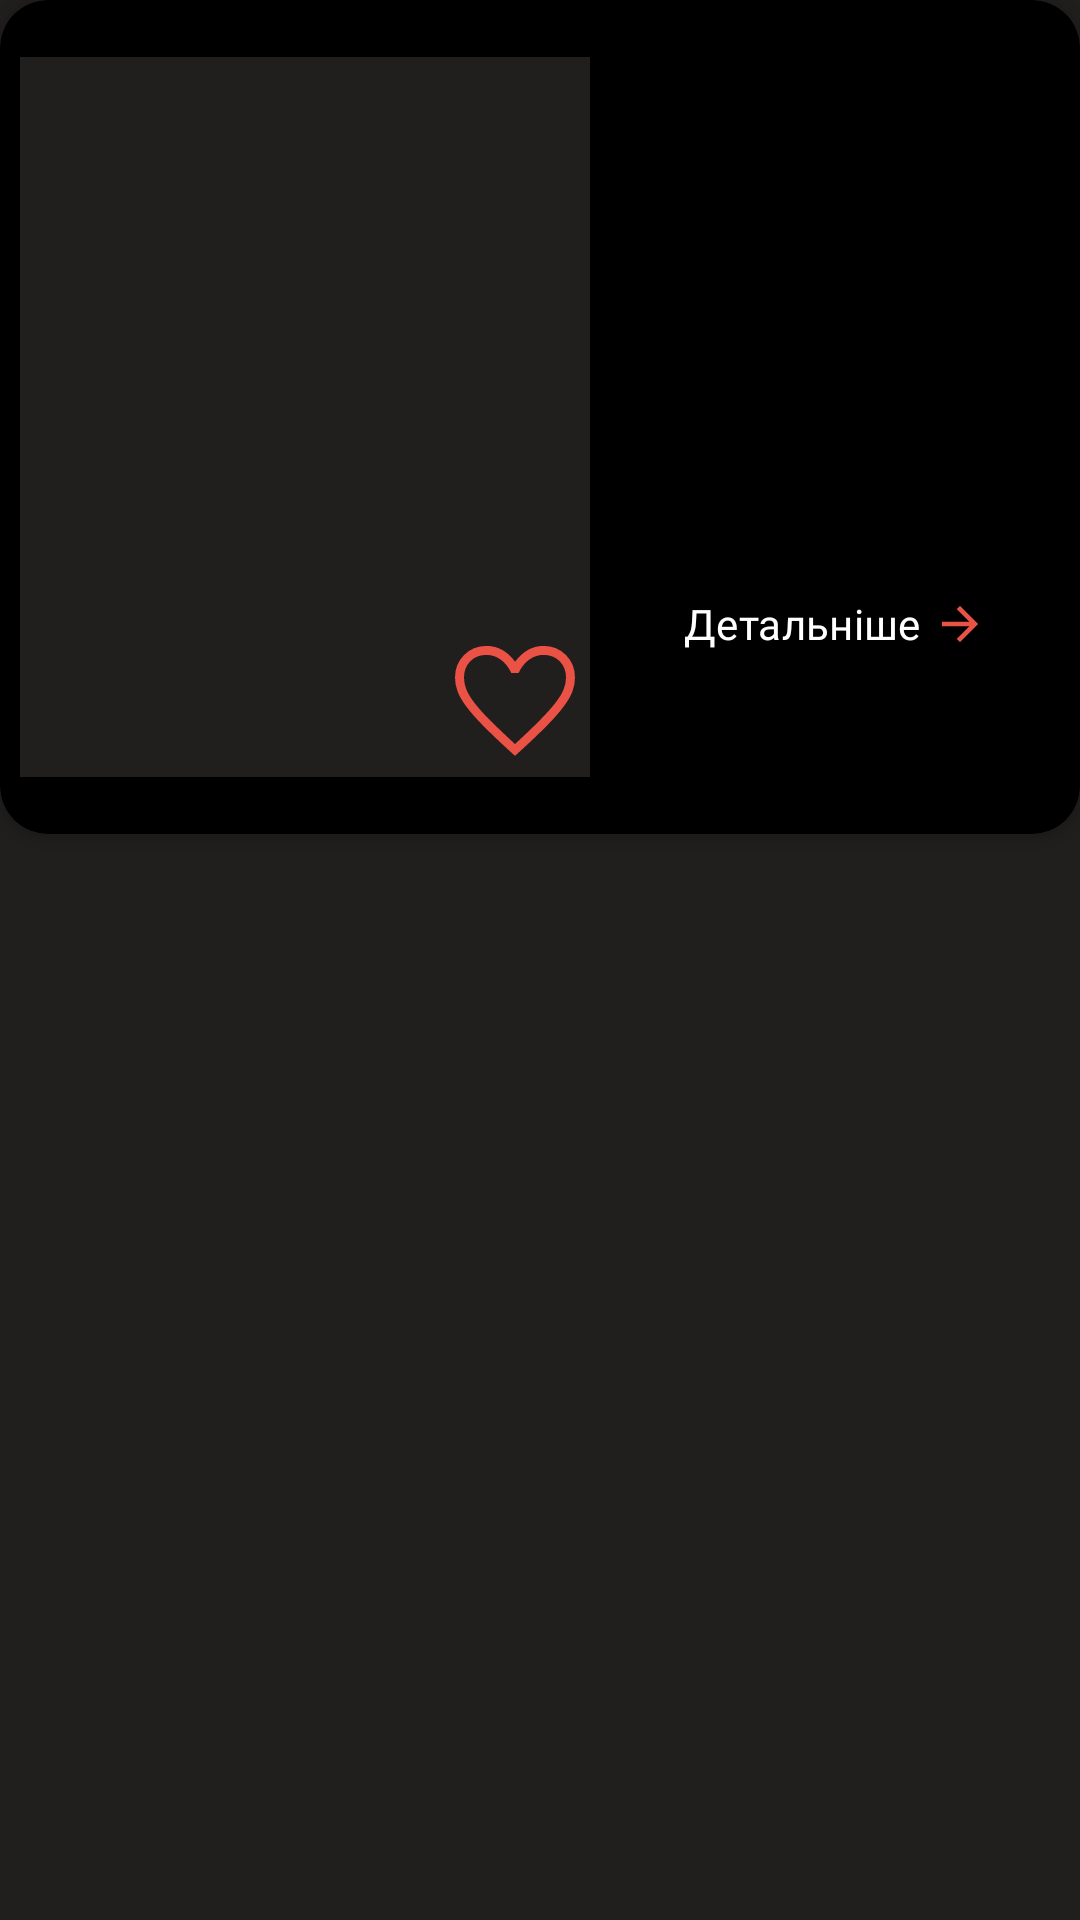

Layout XML and referenced resources for this Android screen:
<!-- AndroidManifest.xml: application theme Theme.MamutRahal -->
<!-- res/layout/fragment_event.xml -->
<?xml version="1.0" encoding="utf-8"?>
<FrameLayout xmlns:android="http://schemas.android.com/apk/res/android"
    xmlns:tools="http://schemas.android.com/tools"
    android:layout_width="match_parent"
    android:layout_height="wrap_content"
    xmlns:app="http://schemas.android.com/apk/res-auto"
    tools:context=".Event"
    android:layout_marginTop="12dp">

    <androidx.cardview.widget.CardView
        android:id="@+id/cardView"
        app:cardBackgroundColor="#000"
        app:cardCornerRadius="16dp"
        android:layout_width="match_parent"
        android:layout_height="wrap_content">

            <androidx.constraintlayout.widget.ConstraintLayout
                android:id="@+id/constraint"
                android:background="#00000000"
                android:layout_width="match_parent"
                android:layout_height="match_parent">

                <TextView
                    android:id="@+id/nameText"
                    android:layout_width="125dp"
                    android:layout_height="wrap_content"

                    android:textAlignment="center"
                    android:textSize="20dp"
                    android:textColor="#FFF"
                    android:background="#00000000"
                    android:fontFamily="@font/montserrat_bold"

                    app:layout_constraintTop_toTopOf="parent"
                    app:layout_constraintRight_toRightOf="@id/descriptionText"
                    app:layout_constraintLeft_toLeftOf="@id/descriptionText"
                    app:layout_constraintBottom_toTopOf="@id/descriptionText" />

                <TextView
                    android:id="@+id/descriptionText"
                    android:layout_width="150dp"
                    android:layout_height="wrap_content"
                    app:layout_constraintRight_toRightOf="parent"
                    app:layout_constraintLeft_toRightOf="@id/imageOfEvent"
                    app:layout_constraintTop_toBottomOf="@id/nameText"
                    app:layout_constraintBottom_toTopOf="@id/open"
                    android:background="#00000000"

                    android:textAlignment="center"

                    android:maxLength="150"

                    android:textColor="#FFF"
                    android:fontFamily="@font/montserrat"
                    android:text=""/>

                <com.google.android.material.button.MaterialButton
                    android:id="@+id/open"
                    android:layout_width="wrap_content"
                    android:layout_height="wrap_content"
                    app:layout_constraintLeft_toLeftOf="@id/descriptionText"
                    app:layout_constraintRight_toRightOf="@id/descriptionText"
                    app:layout_constraintTop_toBottomOf="@id/descriptionText"
                    app:layout_constraintBottom_toBottomOf="parent"

                    style="@style/Widget.Material3.Button.TextButton"

                    app:icon="@drawable/arrow_forward_24dp_e95245_fill0_wght400_grad0_opsz24"
                    app:iconTint="#E95245"
                    app:iconGravity="end"

                    android:fontFamily="@font/montserrat_bold"

                    android:text="Детальніше"
                    android:textColor="#FFF"
                    />

                <TextView
                    android:id="@+id/dateText"
                    android:layout_width="wrap_content"
                    android:layout_height="wrap_content"
                    android:textColor="#FFF"
                    android:fontFamily="@font/montserrat_semibold"
                    android:layout_marginLeft="10dp"
                    app:layout_constraintLeft_toLeftOf="@id/imageOfEvent"
                    app:layout_constraintBottom_toTopOf="@id/imageOfEvent"
                    app:layout_constraintTop_toTopOf="parent"/>

                <TextView
                    android:id="@+id/timeText"
                    android:layout_width="wrap_content"
                    android:layout_height="wrap_content"
                    android:textColor="#FFF"
                    android:fontFamily="@font/montserrat_semibold"
                    android:layout_marginRight="10dp"
                    app:layout_constraintRight_toRightOf="@id/imageOfEvent"
                    app:layout_constraintBottom_toTopOf="@id/imageOfEvent"
                    app:layout_constraintTop_toTopOf="parent"/>

                <ImageView
                    android:id="@+id/imageOfEvent"
                    android:layout_width="190dp"
                    android:layout_height="240dp"
                    android:scaleType="fitCenter"
                    app:layout_constraintLeft_toLeftOf="parent"
                    app:layout_constraintTop_toTopOf="parent"
                    app:layout_constraintRight_toLeftOf="@id/descriptionText"
                    app:layout_constraintBottom_toBottomOf="parent" />

                <ImageButton
                    android:id="@+id/favouriteButton"
                    android:layout_width="50dp"
                    android:layout_height="50dp"

                    android:src="@drawable/favorite_48dp_e95245_fill0_wght400_grad0_opsz48"
                    android:background="#00000000"

                    app:layout_constraintBottom_toBottomOf="@id/imageOfEvent"
                    app:layout_constraintRight_toRightOf="@id/imageOfEvent" />
            </androidx.constraintlayout.widget.ConstraintLayout>


    </androidx.cardview.widget.CardView>

</FrameLayout>
<!-- resources referenced by this layout -->
<resources>
  <!-- drawable arrow_forward_24dp_e95245_fill0_wght400_grad0_opsz24 (drawable) -->
  <vector xmlns:android="http://schemas.android.com/apk/res/android"
      android:width="24dp"
      android:height="24dp"
      android:viewportWidth="960"
      android:viewportHeight="960">
    <path
        android:pathData="M647,520L160,520v-80h487L423,216l57,-56 320,320 -320,320 -57,-56 224,-224Z"
        android:fillColor="#E95245"/>
  </vector>
  <!-- drawable favorite_48dp_e95245_fill0_wght400_grad0_opsz48 (drawable) -->
  <vector xmlns:android="http://schemas.android.com/apk/res/android"
      android:width="48dp"
      android:height="48dp"
      android:viewportWidth="960"
      android:viewportHeight="960">
    <path
        android:pathData="m480,839 l-41,-37q-105.77,-97.12 -174.88,-167.56Q195,564 154,508.5T96.5,408Q80,363 80,317q0,-90.15 60.5,-150.58Q201,106 290,106q57,0 105.5,27t84.5,78q42,-54 89,-79.5T670,106q89,0 149.5,60.42Q880,226.85 880,317q0,46 -16.5,91T806,508.5Q765,564 695.88,634.44 626.77,704.88 521,802l-41,37ZM480,760q101.24,-93 166.62,-159.5Q712,534 750.5,484t54,-89.14q15.5,-39.13 15.5,-77.72 0,-66.14 -42,-108.64T670.22,166q-51.52,0 -95.37,31.5T504,286h-49q-26,-56 -69.85,-88 -43.85,-32 -95.37,-32Q224,166 182,208.5t-42,108.82q0,38.68 15.5,78.18 15.5,39.5 54,90T314,602q66,66 166,158ZM480,463Z"
        android:fillColor="#E95245"/>
  </vector>
  <style name="Theme.MamutRahal" parent="Base.Theme.MamutRahal" />
  <style name="Base.Theme.MamutRahal" parent="Theme.Material3.DayNight.NoActionBar">
          <item name="android:colorControlHighlight">#000</item>
          <item name="colorPrimary">#000</item>
          <item name="android:background">#211E1E</item>
      </style>
</resources>
